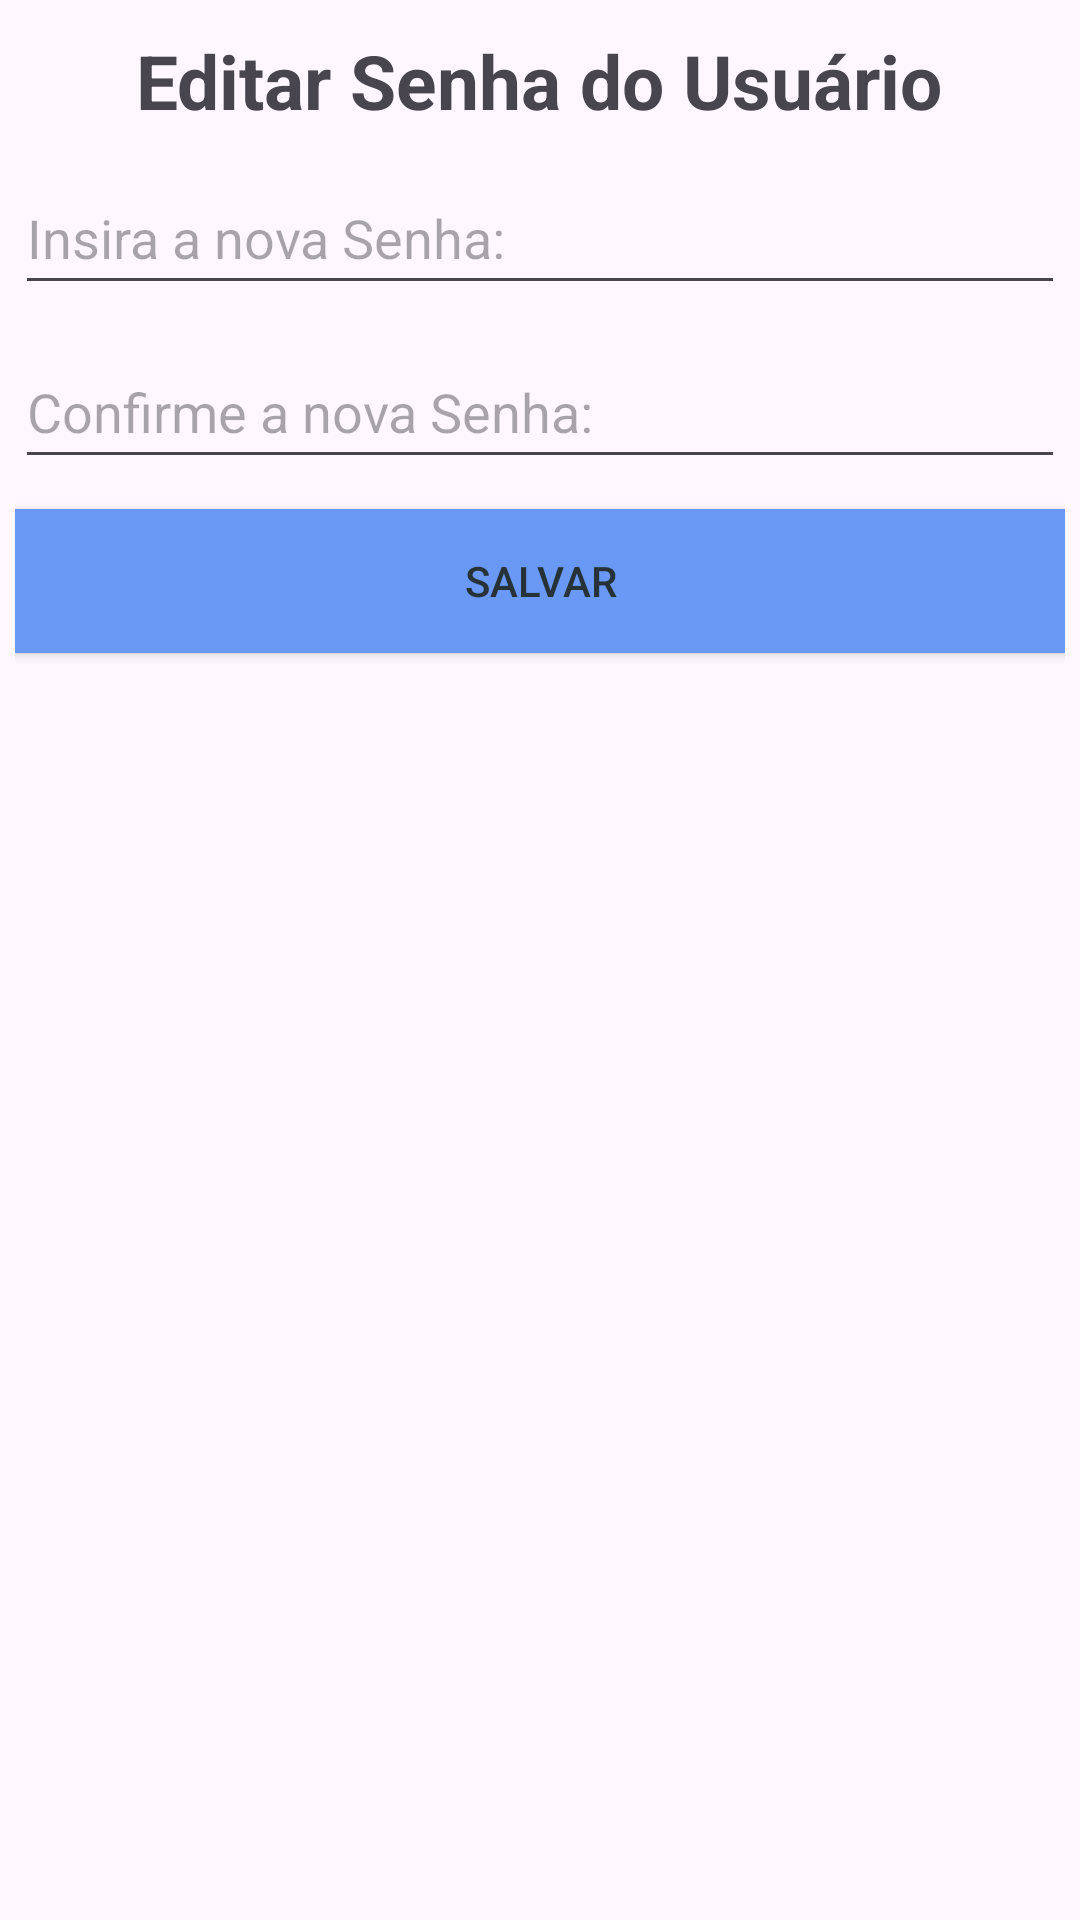

This screen was rendered from an Android layout file. Write that file and the resources it references.
<!-- AndroidManifest.xml: application theme Theme.Tela_Login_Tela_Cadastro -->
<!-- res/layout/custom_edit_dialog_senha.xml -->
<?xml version="1.0" encoding="utf-8"?>
<LinearLayout xmlns:android="http://schemas.android.com/apk/res/android"
    android:layout_width="match_parent"
    android:layout_height="match_parent"
    android:orientation="vertical"
    android:padding="5dp">

    <TextView
        android:id="@+id/textView"
        android:layout_width="wrap_content"
        android:layout_height="wrap_content"
        android:layout_gravity="center"
        android:layout_marginTop="5dp"
        android:text="Editar Senha do Usuário"
        android:textSize="25sp"
        android:textStyle="bold" />

    <EditText
        android:id="@+id/edit_senha"
        android:layout_width="match_parent"
        android:layout_height="wrap_content"
        android:layout_marginTop="10dp"
        android:ems="10"
        android:hint="Insira a nova Senha:"
        android:inputType="textEmailAddress"
        android:minHeight="48dp" />
    <EditText
        android:id="@+id/edit_confirmacao"
        android:layout_width="match_parent"
        android:layout_height="wrap_content"
        android:layout_marginTop="10dp"
        android:ems="10"
        android:hint="Confirme a nova Senha:"
        android:inputType="textEmailAddress"
        android:minHeight="48dp" />


    <androidx.appcompat.widget.AppCompatButton
        android:id="@+id/salvar_senha_button"
        android:layout_width="match_parent"
        android:layout_height="wrap_content"
        android:layout_marginTop="10dp"
        android:background="@color/azul2"
        android:text="Salvar"
        android:textColor="#263238" />
</LinearLayout>
<!-- resources referenced by this layout -->
<resources>
  <color name="azul2"> #6998F5</color>
  <style name="Theme.Tela_Login_Tela_Cadastro" parent="Base.Theme.Tela_Login_Tela_Cadastro" />
  <style name="Base.Theme.Tela_Login_Tela_Cadastro" parent="Theme.Material3.DayNight.NoActionBar">
          <item name="colorPrimary">@color/colorPrimary</item>
          <item name="colorPrimaryDark">@color/colorPrimaryDark</item>
          <item name="colorAccent">@color/colorAccent</item>
          <item name="android:statusBarColor">@color/colorAccent</item>
          <item name="android:windowLightStatusBar">true</item>
      </style>
  <color name="colorPrimary">#324975</color>
  <color name="colorPrimaryDark">#324975</color>
  <color name="colorAccent">#324975</color>
</resources>
